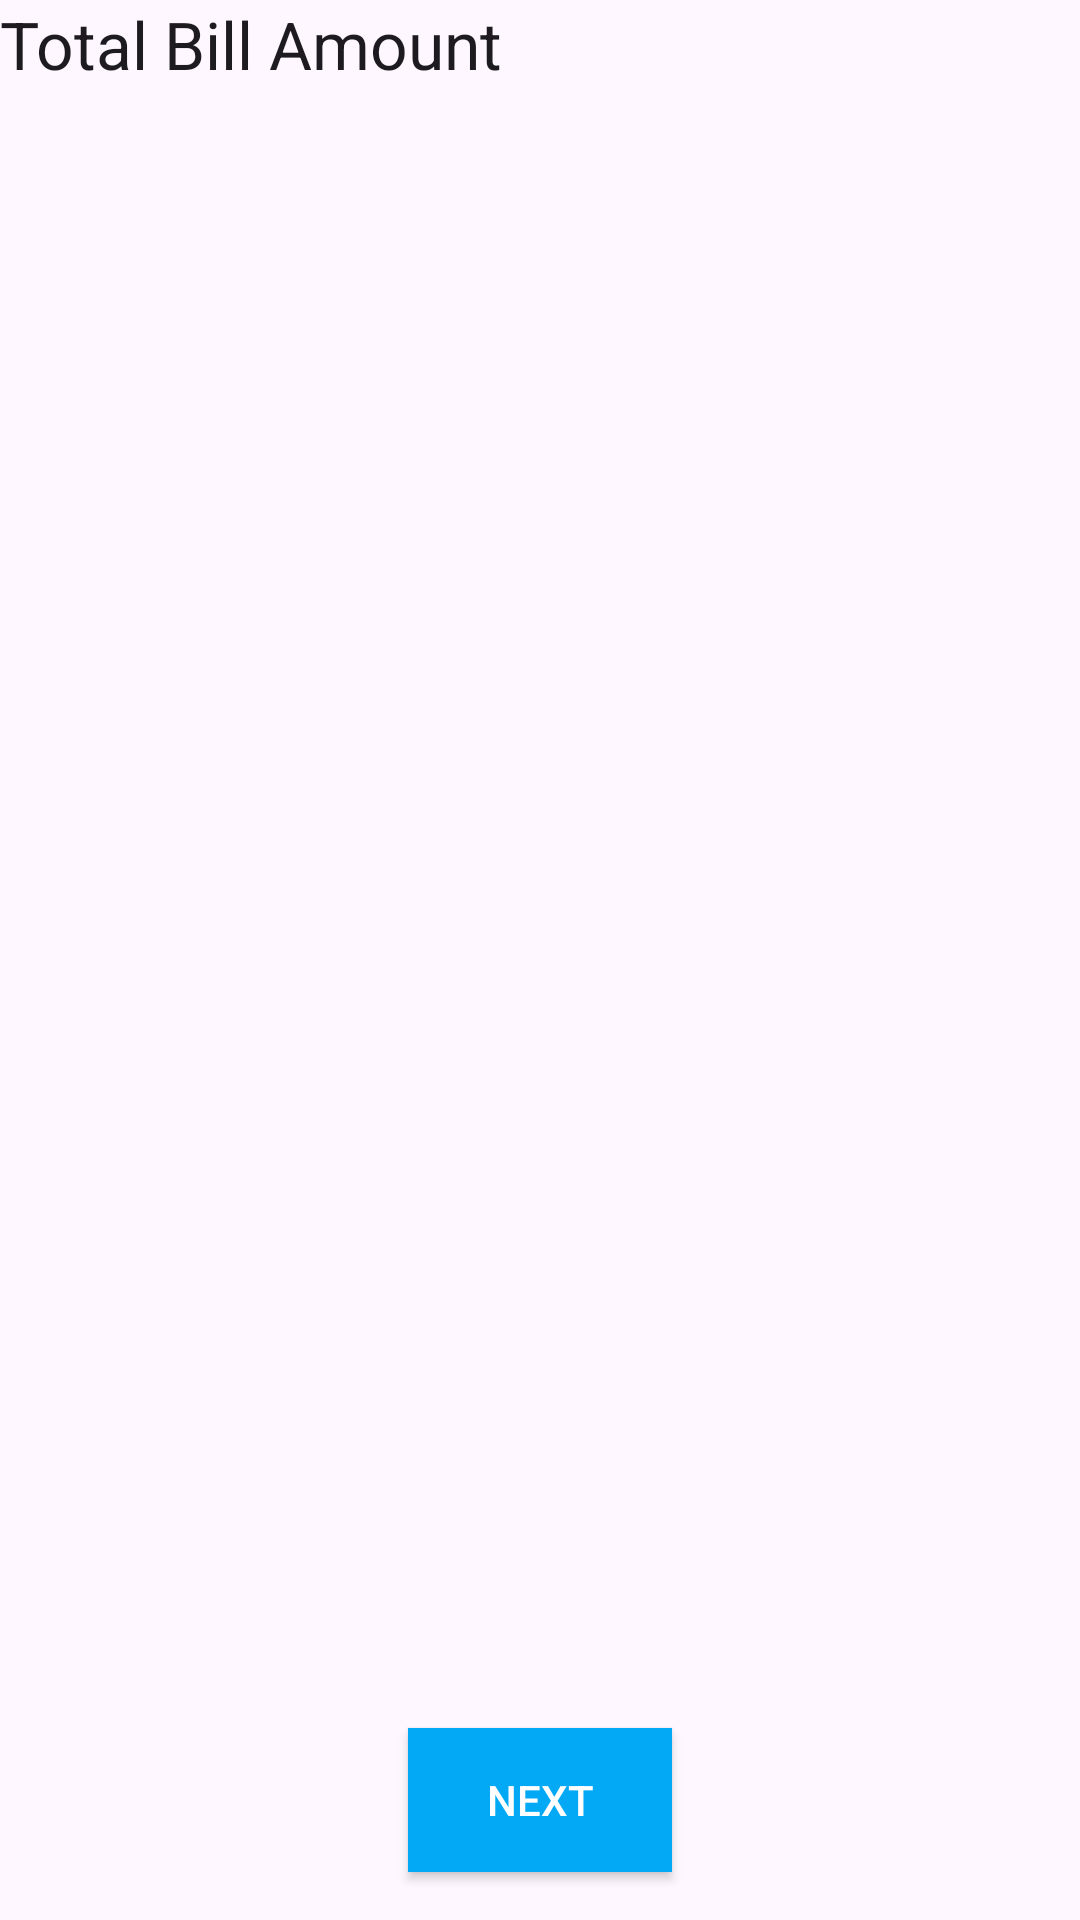

Android layout source for this screen:
<!-- AndroidManifest.xml: application theme Theme.ECart -->
<!-- res/layout/fragment_checkout_cart.xml -->
<?xml version="1.0" encoding="utf-8"?>
<androidx.constraintlayout.widget.ConstraintLayout xmlns:android="http://schemas.android.com/apk/res/android"
    xmlns:tools="http://schemas.android.com/tools"
    xmlns:app="http://schemas.android.com/apk/res-auto"
    android:id="@+id/constraintLayout"
    android:layout_width="match_parent"
    android:layout_height="match_parent"
    tools:context=".view.checkout.CheckoutCartFragment">

        <TextView
            android:layout_width="wrap_content"
            android:layout_height="wrap_content"
            android:text="@string/total_bill_amount"
            android:textAppearance="@style/TextAppearance.AppCompat.Large"
            android:id="@+id/tvTotal"
            app:layout_constraintTop_toTopOf="parent"
            app:layout_constraintStart_toStartOf="parent"
            />
        <TextView
            android:layout_width="wrap_content"
            android:layout_height="wrap_content"
            android:text=""
            android:textAppearance="@style/TextAppearance.AppCompat.Large"
            android:id="@+id/tvSum"
            app:layout_constraintTop_toTopOf="parent"
            android:textColor="@color/orange"
            app:layout_constraintEnd_toEndOf="parent"
            />

        <androidx.recyclerview.widget.RecyclerView
            android:id="@+id/cartRecyclerView"
            android:layout_width="match_parent"
            android:layout_height="500dp"
            app:layout_constraintTop_toBottomOf="@id/tvTotal"
            app:layout_constraintStart_toStartOf="parent"
            app:layout_constraintEnd_toEndOf="parent"
            app:layout_constraintBottom_toTopOf="@id/btn_next"
            app:layoutManager="androidx.recyclerview.widget.LinearLayoutManager"/>

        <Button
            android:id="@+id/btn_next"
            android:layout_width="wrap_content"
            android:layout_height="wrap_content"
            android:text="@string/next"
            android:background="@color/skyBlue"
            android:textColor="@color/white"
            app:layout_constraintBottom_toBottomOf="parent"
            app:layout_constraintStart_toStartOf="parent"
            app:layout_constraintEnd_toEndOf="parent"
            android:layout_margin="16dp"/>

    </androidx.constraintlayout.widget.ConstraintLayout>
<!-- resources referenced by this layout -->
<resources>
  <color name="orange">#FF5722</color>
  <color name="skyBlue">#03A9F4</color>
  <color name="white">#FFFFFFFF</color>
  <string name="next">NEXT</string>
  <string name="total_bill_amount">Total Bill Amount</string>
  <style name="Theme.ECart" parent="Base.Theme.ECart" />
  <style name="Base.Theme.ECart" parent="Theme.Material3.DayNight.NoActionBar">
          
           <item name="colorPrimary">@color/skyBlue</item>
      </style>
</resources>
